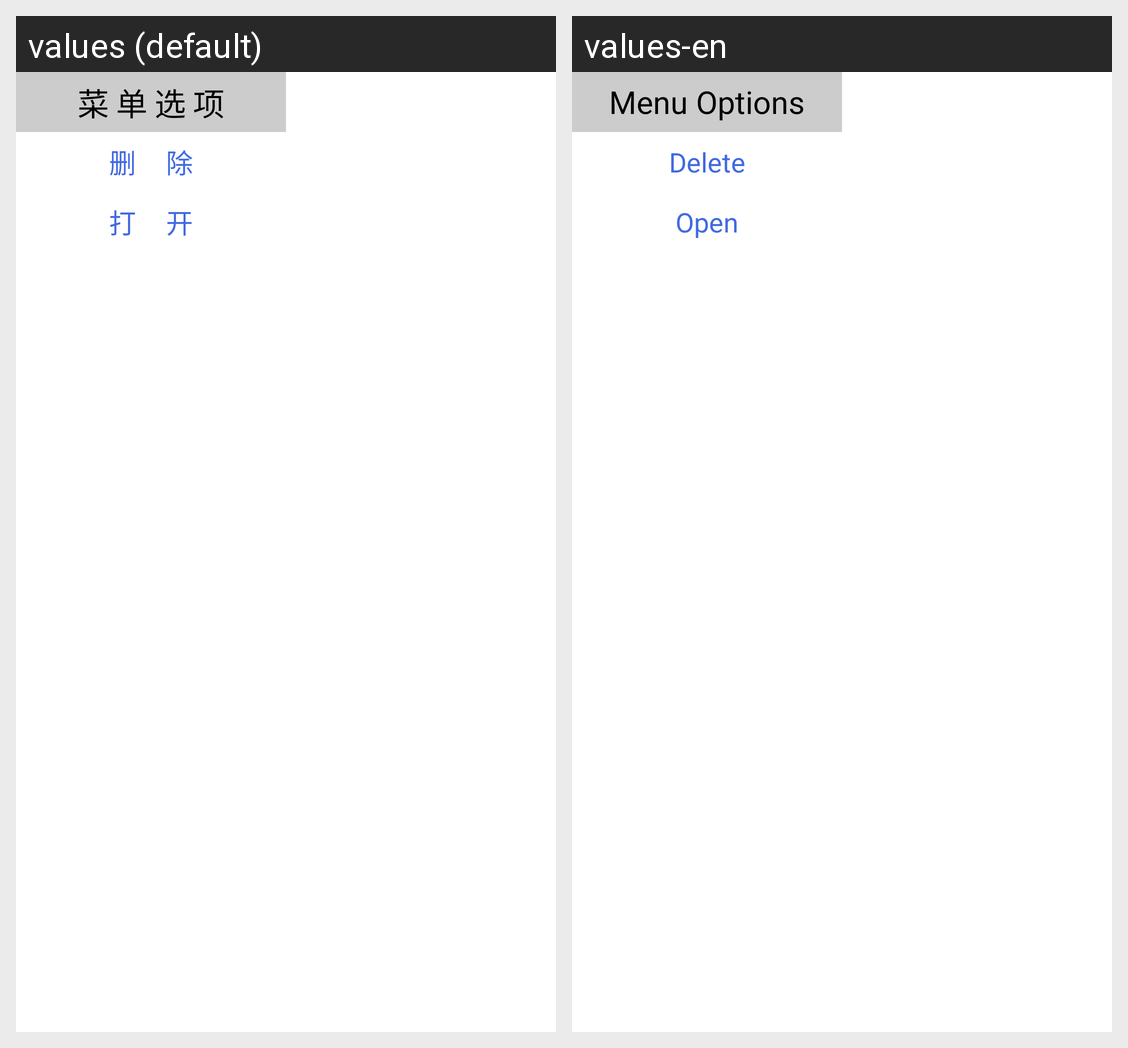

The same Android screen rendered under two of its app's locales, left to right. List the strings drawn on it with the default value and each locale's translation.
Android screen res/layout/define_menu.xml rendered under 2 locales, left to right: values (default), values-en. Device: Nexus 5 (rendered at 1080×1920; each locale shown at half size, 540×960, under a caption strip naming it); theme ThemeActivity.
Strings drawn on this screen, with the default value and each locale's value (text and hints the layout hard-codes, and strings that could not be matched under every locale, appear in the picture but are not listed):

menu_choose
  values: 菜 单 选 项
  values-en: Menu Options

delete_with_blank
  values: 删     除
  values-en: Delete

open_with_blank
  values: 打     开
  values-en: Open
